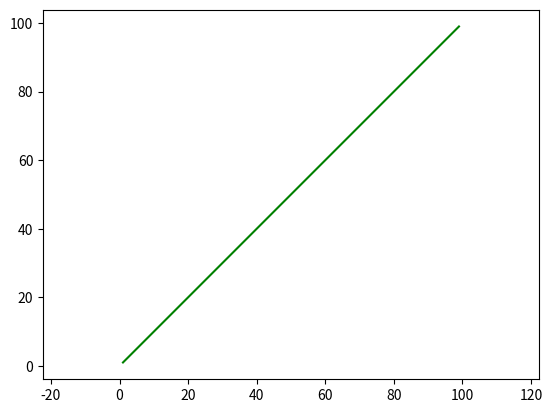

The matplotlib source for this figure:
# -*- coding: utf-8 -*-
"""
Created on Thu Feb  8 08:58:23 2018

@author: Administrator
"""

from matplotlib import pyplot as plt

def f(x):
    return x

xs=[x for x in range(1,100)]
ys=[f(x) for x in xs]

plt.plot(xs,ys, color='green', linestyle='solid')
plt.axis('equal')
plt.show()
